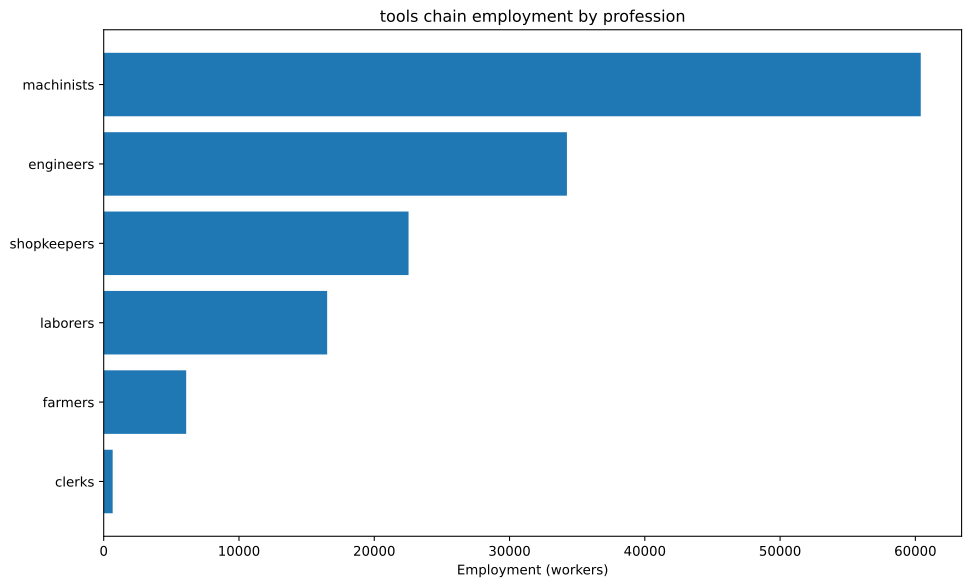

The table this chart was drawn from, first rows:
config, building, profession, employment
building_tooling_workshops+pm_rubber_gri…, building_tooling_workshops, engineers, 12196
building_tooling_workshops+pm_rubber_gri…, building_tooling_workshops, machinists, 24391
building_tooling_workshops+pm_rubber_gri…, building_tooling_workshops, shopkeepers, 12196
building_paper_mills+pm_bleached_paper+p…, building_paper_mills, engineers, 98.63
building_paper_mills+pm_bleached_paper+p…, building_paper_mills, laborers, 197.3
building_paper_mills+pm_bleached_paper+p…, building_paper_mills, machinists, 197.3
building_paper_mills+pm_bleached_paper+p…, building_paper_mills, shopkeepers, 98.63
building_chemical_plants+pm_improved_fer…, building_chemical_plants, engineers, 240.1
building_chemical_plants+pm_improved_fer…, building_chemical_plants, laborers, 480.2
building_chemical_plants+pm_improved_fer…, building_chemical_plants, machinists, 360.2
building_chemical_plants+pm_improved_fer…, building_chemical_plants, shopkeepers, 120.1
building_explosives_factory+pm_brine_ele…, building_explosives_factory, engineers, 986.3
building_explosives_factory+pm_brine_ele…, building_explosives_factory, laborers, 657.5
building_explosives_factory+pm_brine_ele…, building_explosives_factory, machinists, 657.5
building_explosives_factory+pm_brine_ele…, building_explosives_factory, shopkeepers, 328.8
building_synthetics_plants+pm_dye_produc…, building_synthetics_plants, engineers, 49.32
building_synthetics_plants+pm_dye_produc…, building_synthetics_plants, laborers, 24.66
building_synthetics_plants+pm_dye_produc…, building_synthetics_plants, machinists, 36.99
building_synthetics_plants+pm_dye_produc…, building_synthetics_plants, shopkeepers, 12.33
building_steel_mills+pm_electric_arc_pro…, building_steel_mills, engineers, 5306
building_steel_mills+pm_electric_arc_pro…, building_steel_mills, machinists, 7960
building_steel_mills+pm_electric_arc_pro…, building_steel_mills, shopkeepers, 2653
building_motor_industry+pm_electric_engi…, building_motor_industry, engineers, 1399
building_motor_industry+pm_electric_engi…, building_motor_industry, laborers, 1399
building_motor_industry+pm_electric_engi…, building_motor_industry, machinists, 1399
building_motor_industry+pm_electric_engi…, building_motor_industry, shopkeepers, 699.3
building_coal_mine+pm_diesel_pump_buildi…, building_coal_mine, engineers, 3527
building_coal_mine+pm_diesel_pump_buildi…, building_coal_mine, laborers, 881.8
building_coal_mine+pm_diesel_pump_buildi…, building_coal_mine, machinists, 5291
building_coal_mine+pm_diesel_pump_buildi…, building_coal_mine, shopkeepers, 1764
building_iron_mine+pm_diesel_pump_buildi…, building_iron_mine, engineers, 5976
building_iron_mine+pm_diesel_pump_buildi…, building_iron_mine, laborers, 1494
building_iron_mine+pm_diesel_pump_buildi…, building_iron_mine, machinists, 8964
building_iron_mine+pm_diesel_pump_buildi…, building_iron_mine, shopkeepers, 2988
building_sulfur_mine+pm_diesel_pump_buil…, building_sulfur_mine, engineers, 359.7
building_sulfur_mine+pm_diesel_pump_buil…, building_sulfur_mine, laborers, 89.93
building_sulfur_mine+pm_diesel_pump_buil…, building_sulfur_mine, machinists, 539.6
building_sulfur_mine+pm_diesel_pump_buil…, building_sulfur_mine, shopkeepers, 179.9
building_power_plant+pm_coal-fired_plant, building_power_plant, engineers, 1059
building_power_plant+pm_coal-fired_plant, building_power_plant, laborers, 2472
building_power_plant+pm_coal-fired_plant, building_power_plant, machinists, 3531
building_logging_camp+pm_electric_saw_mi…, building_logging_camp, engineers, 29.59
building_logging_camp+pm_electric_saw_mi…, building_logging_camp, laborers, 29.59
building_logging_camp+pm_electric_saw_mi…, building_logging_camp, machinists, 59.18
building_logging_camp+pm_electric_saw_mi…, building_logging_camp, shopkeepers, 29.59
building_rubber_plantation+automatic_irr…, building_rubber_plantation, farmers, 6098
building_rubber_plantation+automatic_irr…, building_rubber_plantation, laborers, 8130
building_rubber_plantation+automatic_irr…, building_rubber_plantation, machinists, 2033
building_oil_rig+pm_combustion_derricks+…, building_oil_rig, engineers, 2932
building_oil_rig+pm_combustion_derricks+…, building_oil_rig, machinists, 4398
building_oil_rig+pm_combustion_derricks+…, building_oil_rig, shopkeepers, 1466
building_railway+pm_electric_trains_prin…, building_railway, clerks, 662.9
building_railway+pm_electric_trains_prin…, building_railway, engineers, 82.86
building_railway+pm_electric_trains_prin…, building_railway, laborers, 662.9
building_railway+pm_electric_trains_prin…, building_railway, machinists, 580.1
